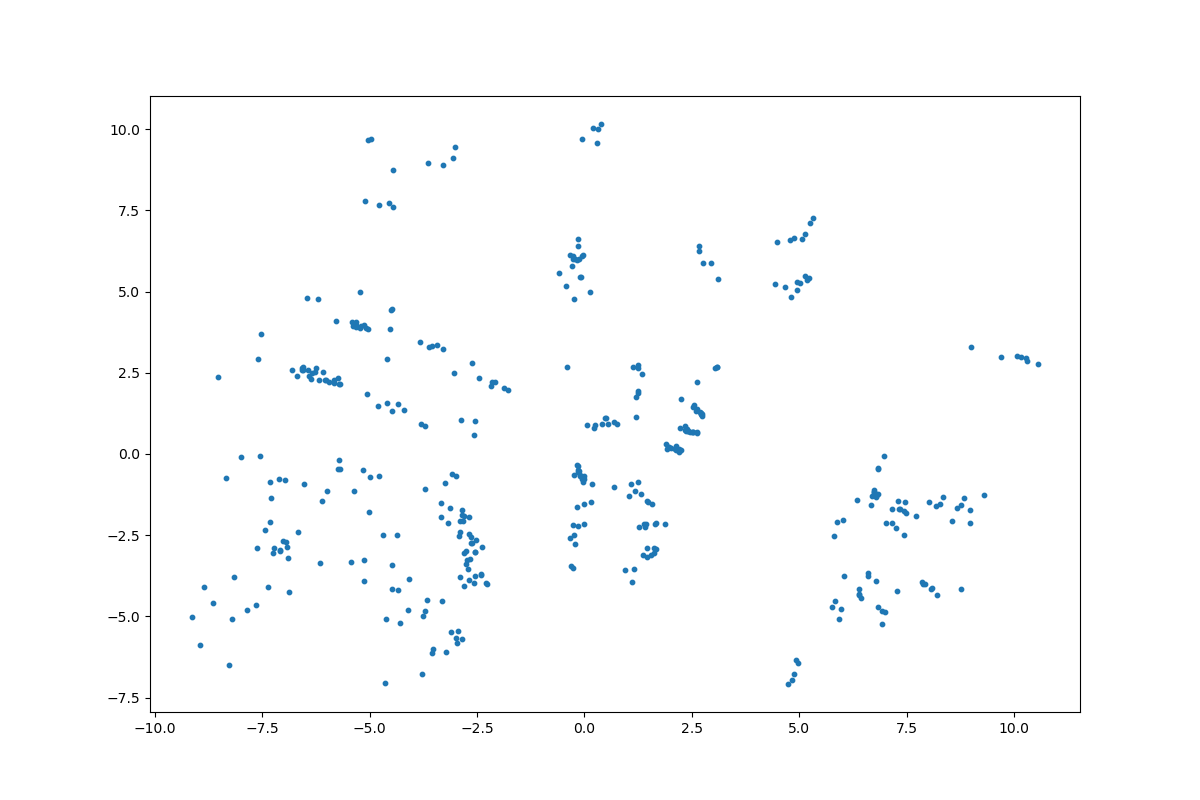

Values plotted in this chart, from the file beside it:
	z_coordinate_0	z_coordinate_1
0	7.277	-4.208
1	2.384	0.7676
2	-0.2671	5.987
3	0.7545	0.9153
4	6.404	-4.345
5	2.465	0.6682
6	5.181	5.368
7	2.52	1.445
8	2.015	0.1693
9	8.019	-1.477
10	2.412	0.7197
11	-2.541	1.011
12	10.28	2.962
13	6.734	-1.179
14	8.178	-1.608
15	6.827	-0.4497
16	2.124	0.1336
17	9.316	-1.251
18	0.5443	0.909
19	-2.079	2.205
20	2.25	0.1339
21	-3.052	9.109
22	-1.788	1.969
23	8.984	-2.11
24	5.142	5.476
25	2.631	1.381
26	10.06	3.01
27	5.25	7.099
28	7.341	-1.686
29	1.892	0.296
30	1.671	-2.119
31	-0.2352	-0.6438
32	-2.571	0.5952
33	0.1345	4.977
34	10.31	2.857
35	1.032	-1.299
36	8.776	-1.564
37	8.215	-4.332
38	8.085	-4.124
39	0.163	-1.486
40	-5.716	2.162
41	5.985	-4.78
42	1.567	-1.543
43	2.422	0.7071
44	1.492	-1.474
45	1.447	-1.456
46	8.768	-4.163
47	6.931	-4.838
48	7.939	-4.018
49	-0.1449	-2.228
50	1.254	2.656
51	6.687	-1.298
52	8.06	-4.154
53	2.346	0.8475
54	1.628	-2.891
55	1.679	-2.928
56	1.311	-1.226
57	6.93	-5.227
58	10.17	2.981
59	2.331	0.7304
... 349 more rows
